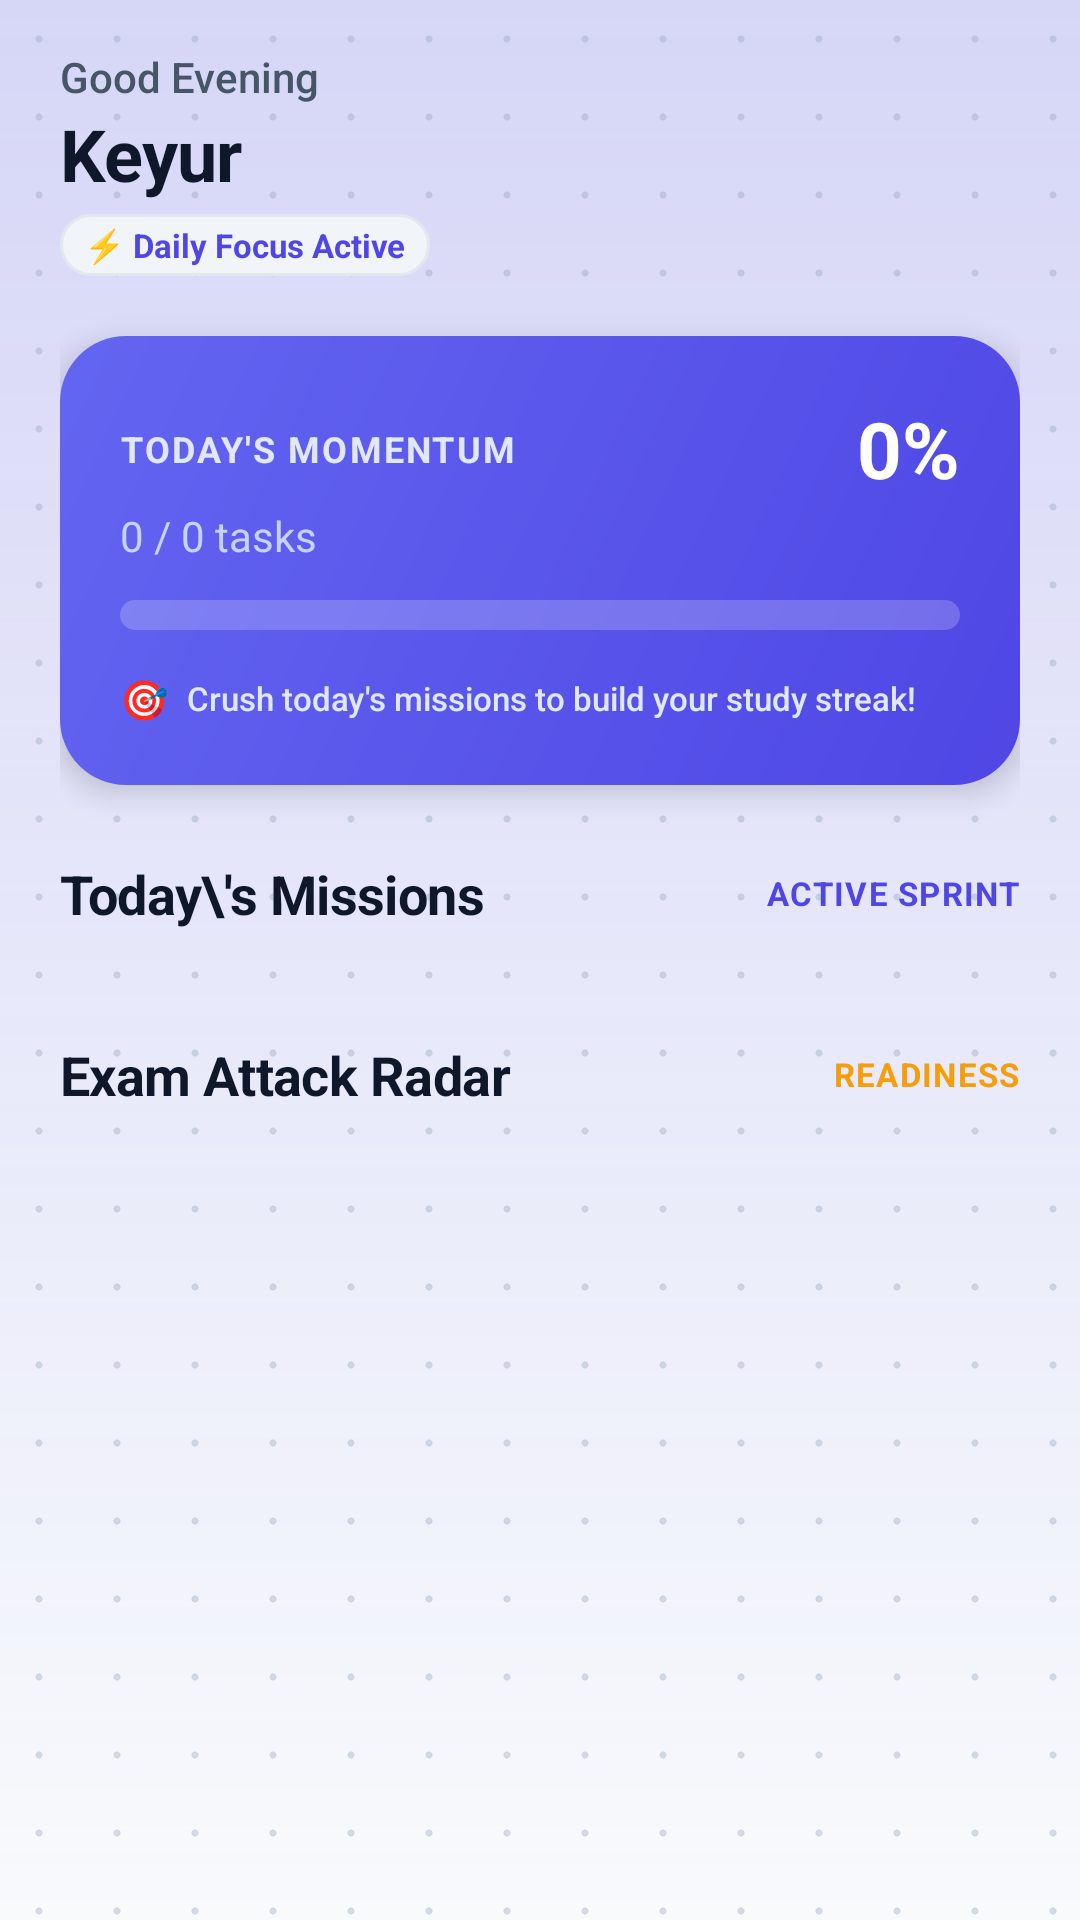

Write the Android layout XML for this screen, with the resource values it uses.
<!-- AndroidManifest.xml: application theme Theme.StudyPlanner -->
<!-- res/layout/fragment_dashboard.xml -->
<?xml version="1.0" encoding="utf-8"?>
<androidx.constraintlayout.widget.ConstraintLayout
    xmlns:android="http://schemas.android.com/apk/res/android"
    xmlns:app="http://schemas.android.com/apk/res-auto"
    android:layout_width="match_parent"
    android:layout_height="match_parent"
    android:background="@android:color/transparent"
    android:fitsSystemWindows="true">

    <androidx.core.widget.NestedScrollView
        android:layout_width="match_parent"
        android:layout_height="match_parent"
        android:fillViewport="true"
        android:overScrollMode="never"
        app:layout_constraintTop_toTopOf="parent"
        app:layout_constraintBottom_toBottomOf="parent"
        app:layout_constraintStart_toStartOf="parent"
        app:layout_constraintEnd_toEndOf="parent">

        <LinearLayout
            android:layout_width="match_parent"
            android:layout_height="wrap_content"
            android:orientation="vertical"
            android:paddingHorizontal="20dp"
            android:paddingTop="16dp"
            android:paddingBottom="100dp">

            
            <LinearLayout
                android:layout_width="match_parent"
                android:layout_height="wrap_content"
                android:orientation="horizontal"
                android:gravity="center_vertical">

                <LinearLayout
                    android:layout_width="0dp"
                    android:layout_height="wrap_content"
                    android:layout_weight="1"
                    android:orientation="vertical">

                    <TextView
                        android:id="@+id/txtGreeting"
                        android:layout_width="wrap_content"
                        android:layout_height="wrap_content"
                        android:text="@string/str_good_evening"
                        android:textSize="14sp"
                        android:textColor="@color/text_secondary"
                        android:fontFamily="sans-serif-medium" />

                    <TextView
                        android:id="@+id/txtName"
                        android:layout_width="wrap_content"
                        android:layout_height="wrap_content"
                        android:text="@string/str_keyur"
                        android:textSize="24sp"
                        android:textStyle="bold"
                        android:textColor="@color/text_primary"
                        android:letterSpacing="-0.01" />

                    
                    <LinearLayout
                        android:layout_width="wrap_content"
                        android:layout_height="wrap_content"
                        android:layout_marginTop="4dp"
                        android:gravity="center_vertical"
                        android:background="@drawable/bg_chip_subject"
                        android:paddingHorizontal="8dp"
                        android:paddingVertical="3dp">

                        <TextView
                            android:layout_width="wrap_content"
                            android:layout_height="wrap_content"
                            android:text="⚡ Daily Focus Active"
                            android:textColor="@color/brand_primary"
                            android:textSize="11sp"
                            android:textStyle="bold" />
                    </LinearLayout>
                </LinearLayout>

                
                <FrameLayout
                    android:layout_width="50dp"
                    android:layout_height="50dp"
                    android:background="@drawable/bg_circle"
                    android:backgroundTint="@color/brand_primary_light"
                    android:padding="3dp">

                    <ImageView
                        android:id="@+id/imgProfileDashboard"
                        android:layout_width="match_parent"
                        android:layout_height="match_parent"
                        android:src="@drawable/logo"
                        android:scaleType="centerCrop"
                        android:contentDescription="Profile Picture" />
                </FrameLayout>
            </LinearLayout>

            
            <LinearLayout
                android:layout_width="match_parent"
                android:layout_height="wrap_content"
                android:background="@drawable/bg_card_hero"
                android:padding="20dp"
                android:orientation="vertical"
                android:layout_marginTop="20dp"
                android:elevation="6dp">

                <LinearLayout
                    android:layout_width="match_parent"
                    android:layout_height="wrap_content"
                    android:gravity="center_vertical"
                    android:orientation="horizontal">

                    <TextView
                        android:layout_width="0dp"
                        android:layout_height="wrap_content"
                        android:layout_weight="1"
                        android:text="TODAY'S MOMENTUM"
                        android:textStyle="bold"
                        android:textSize="12sp"
                        android:letterSpacing="0.06"
                        android:textColor="#E0E7FF"/>

                    
                    <TextView
                        android:id="@+id/txtCompletion"
                        android:layout_width="wrap_content"
                        android:layout_height="wrap_content"
                        android:text="@string/str_0"
                        android:textSize="26sp"
                        android:textStyle="bold"
                        android:textColor="@color/white"/>
                </LinearLayout>

                
                <TextView
                    android:id="@+id/txtProgress"
                    android:layout_width="match_parent"
                    android:layout_height="wrap_content"
                    android:text="@string/str_0_0_tasks"
                    android:textSize="14sp"
                    android:textColor="#C7D2FE"
                    android:layout_marginTop="2dp"
                    android:layout_marginBottom="12dp"/>

                
                <ProgressBar
                    android:id="@+id/progressBar"
                    style="?android:attr/progressBarStyleHorizontal"
                    android:layout_width="match_parent"
                    android:layout_height="10dp"
                    android:max="100"
                    android:progress="0"
                    android:indeterminate="false"
                    android:progressDrawable="@drawable/progress_hero"/>

                
                <LinearLayout
                    android:layout_width="wrap_content"
                    android:layout_height="wrap_content"
                    android:layout_marginTop="14dp"
                    android:gravity="center_vertical"
                    android:orientation="horizontal">

                    <TextView
                        android:layout_width="wrap_content"
                        android:layout_height="wrap_content"
                        android:text="🎯"
                        android:textSize="13sp"/>

                    <TextView
                        android:layout_width="wrap_content"
                        android:layout_height="wrap_content"
                        android:layout_marginStart="6dp"
                        android:text="Crush today's missions to build your study streak!"
                        android:textSize="11sp"
                        android:textColor="#E0E7FF"
                        android:fontFamily="sans-serif-medium"/>
                </LinearLayout>

            </LinearLayout>

            
            <LinearLayout
                android:layout_width="match_parent"
                android:layout_height="wrap_content"
                android:orientation="vertical"
                android:layout_marginTop="24dp">

                <LinearLayout
                    android:layout_width="match_parent"
                    android:layout_height="wrap_content"
                    android:gravity="center_vertical"
                    android:orientation="horizontal"
                    android:layout_marginBottom="12dp">

                    <TextView
                        android:layout_width="0dp"
                        android:layout_height="wrap_content"
                        android:layout_weight="1"
                        android:text="Today\'s Missions"
                        android:textColor="@color/text_primary"
                        android:textStyle="bold"
                        android:textSize="18sp"
                        android:letterSpacing="-0.01"/>

                    <TextView
                        android:layout_width="wrap_content"
                        android:layout_height="wrap_content"
                        android:text="ACTIVE SPRINT"
                        android:textColor="@color/brand_primary"
                        android:textSize="11sp"
                        android:textStyle="bold"
                        android:letterSpacing="0.04"/>
                </LinearLayout>

                <androidx.recyclerview.widget.RecyclerView
                    android:id="@+id/recyclerTasks"
                    android:layout_width="match_parent"
                    android:layout_height="wrap_content"
                    android:layoutAnimation="@anim/layout_animation_fall_down"/>
            </LinearLayout>

            
            <LinearLayout
                android:layout_width="match_parent"
                android:layout_height="wrap_content"
                android:orientation="vertical"
                android:layout_marginTop="24dp">

                <LinearLayout
                    android:layout_width="match_parent"
                    android:layout_height="wrap_content"
                    android:gravity="center_vertical"
                    android:orientation="horizontal"
                    android:layout_marginBottom="12dp">

                    <TextView
                        android:layout_width="0dp"
                        android:layout_height="wrap_content"
                        android:layout_weight="1"
                        android:text="Exam Attack Radar"
                        android:textColor="@color/text_primary"
                        android:textSize="18sp"
                        android:letterSpacing="-0.01"
                        android:textStyle="bold"/>

                    <TextView
                        android:layout_width="wrap_content"
                        android:layout_height="wrap_content"
                        android:text="READINESS"
                        android:textColor="@color/brand_amber"
                        android:textSize="11sp"
                        android:textStyle="bold"
                        android:letterSpacing="0.04"/>
                </LinearLayout>

                <androidx.recyclerview.widget.RecyclerView
                    android:id="@+id/recyclerExams"
                    android:layout_width="match_parent"
                    android:layout_height="wrap_content"/>
            </LinearLayout>

        </LinearLayout>

    </androidx.core.widget.NestedScrollView>

</androidx.constraintlayout.widget.ConstraintLayout>
<!-- resources referenced by this layout -->
<resources>
  <color name="brand_amber">#F59E0B</color>
  <color name="brand_primary">#4F46E5</color>
  <color name="brand_primary_light">#EEF2FF</color>
  <color name="text_primary">#0F172A</color>
  <color name="text_secondary">#475569</color>
  <color name="white">#FFFFFFFF</color>
  <!-- drawable bg_card_hero (drawable) -->
  <?xml version="1.0" encoding="utf-8"?>
  <shape xmlns:android="http://schemas.android.com/apk/res/android">
      <gradient
          android:startColor="#4F46E5"
          android:endColor="#6366F1"
          android:angle="135"/>
      <corners android:radius="22dp"/>
  </shape>
  <!-- drawable bg_chip_subject (drawable) -->
  <?xml version="1.0" encoding="utf-8"?>
  <shape xmlns:android="http://schemas.android.com/apk/res/android">
      <solid android:color="@color/surface_subtle"/>
      <corners android:radius="20dp"/>
      <stroke android:width="1dp" android:color="@color/surface_border"/>
  </shape>
  <!-- drawable bg_circle (drawable-night) -->
  <?xml version="1.0" encoding="utf-8"?>
  <shape xmlns:android="http://schemas.android.com/apk/res/android"
      android:shape="oval">
      <solid android:color="#243042"/>
      <stroke android:width="1dp" android:color="#374860"/>
  </shape>
  <!-- drawable progress_hero (drawable) -->
  <?xml version="1.0" encoding="utf-8"?>
  <layer-list xmlns:android="http://schemas.android.com/apk/res/android">
      
      <item android:id="@android:id/background">
          <shape>
              <corners android:radius="50dp"/>
              <solid android:color="#33FFFFFF"/>
          </shape>
      </item>
  
      
      <item android:id="@android:id/progress">
          <clip>
              <shape>
                  <corners android:radius="50dp"/>
                  <gradient
                      android:startColor="#34D399"
                      android:endColor="#10B981"
                      android:angle="0"/>
              </shape>
          </clip>
      </item>
  </layer-list>
  <string name="str_0">0%</string>
  <string name="str_0_0_tasks">0 / 0 tasks</string>
  <string name="str_good_evening">Good Evening</string>
  <string name="str_keyur">Keyur</string>
  <style name="Theme.StudyPlanner" parent="Base.Theme.StudyPlanner" />
  <color name="surface_subtle">#F1F5F9</color>
  <color name="surface_border">#E2E8F0</color>
  <color name="text_on_primary">#FFFFFF</color>
  <color name="brand_primary_dark">#4338CA</color>
  <color name="brand_emerald">#10B981</color>
  <color name="brand_emerald_light">#ECFDF5</color>
  <color name="brand_emerald_dark">#059669</color>
  <color name="surface_card">#FFFFFF</color>
  <!-- drawable bg_app_canvas (drawable) -->
  <?xml version="1.0" encoding="utf-8"?>
  <layer-list xmlns:android="http://schemas.android.com/apk/res/android">
      
      <item>
          <color android:color="@color/canvas_bg"/>
      </item>
  
      
      <item>
          <shape>
              <gradient
                  android:startColor="@color/brand_primary_glow"
                  android:endColor="@android:color/transparent"
                  android:angle="270"
                  android:type="linear"/>
          </shape>
      </item>
  
      
      <item>
          <bitmap
              android:src="@drawable/bg_pattern_tile"
              android:tileMode="repeat"
              android:dither="true"
              android:gravity="top|start"/>
      </item>
  </layer-list>
  <color name="canvas_bg">#F8FAFC</color>
  <color name="text_muted">#94A3B8</color>
  <color name="brand_primary_glow">#334F46E5</color>
</resources>
